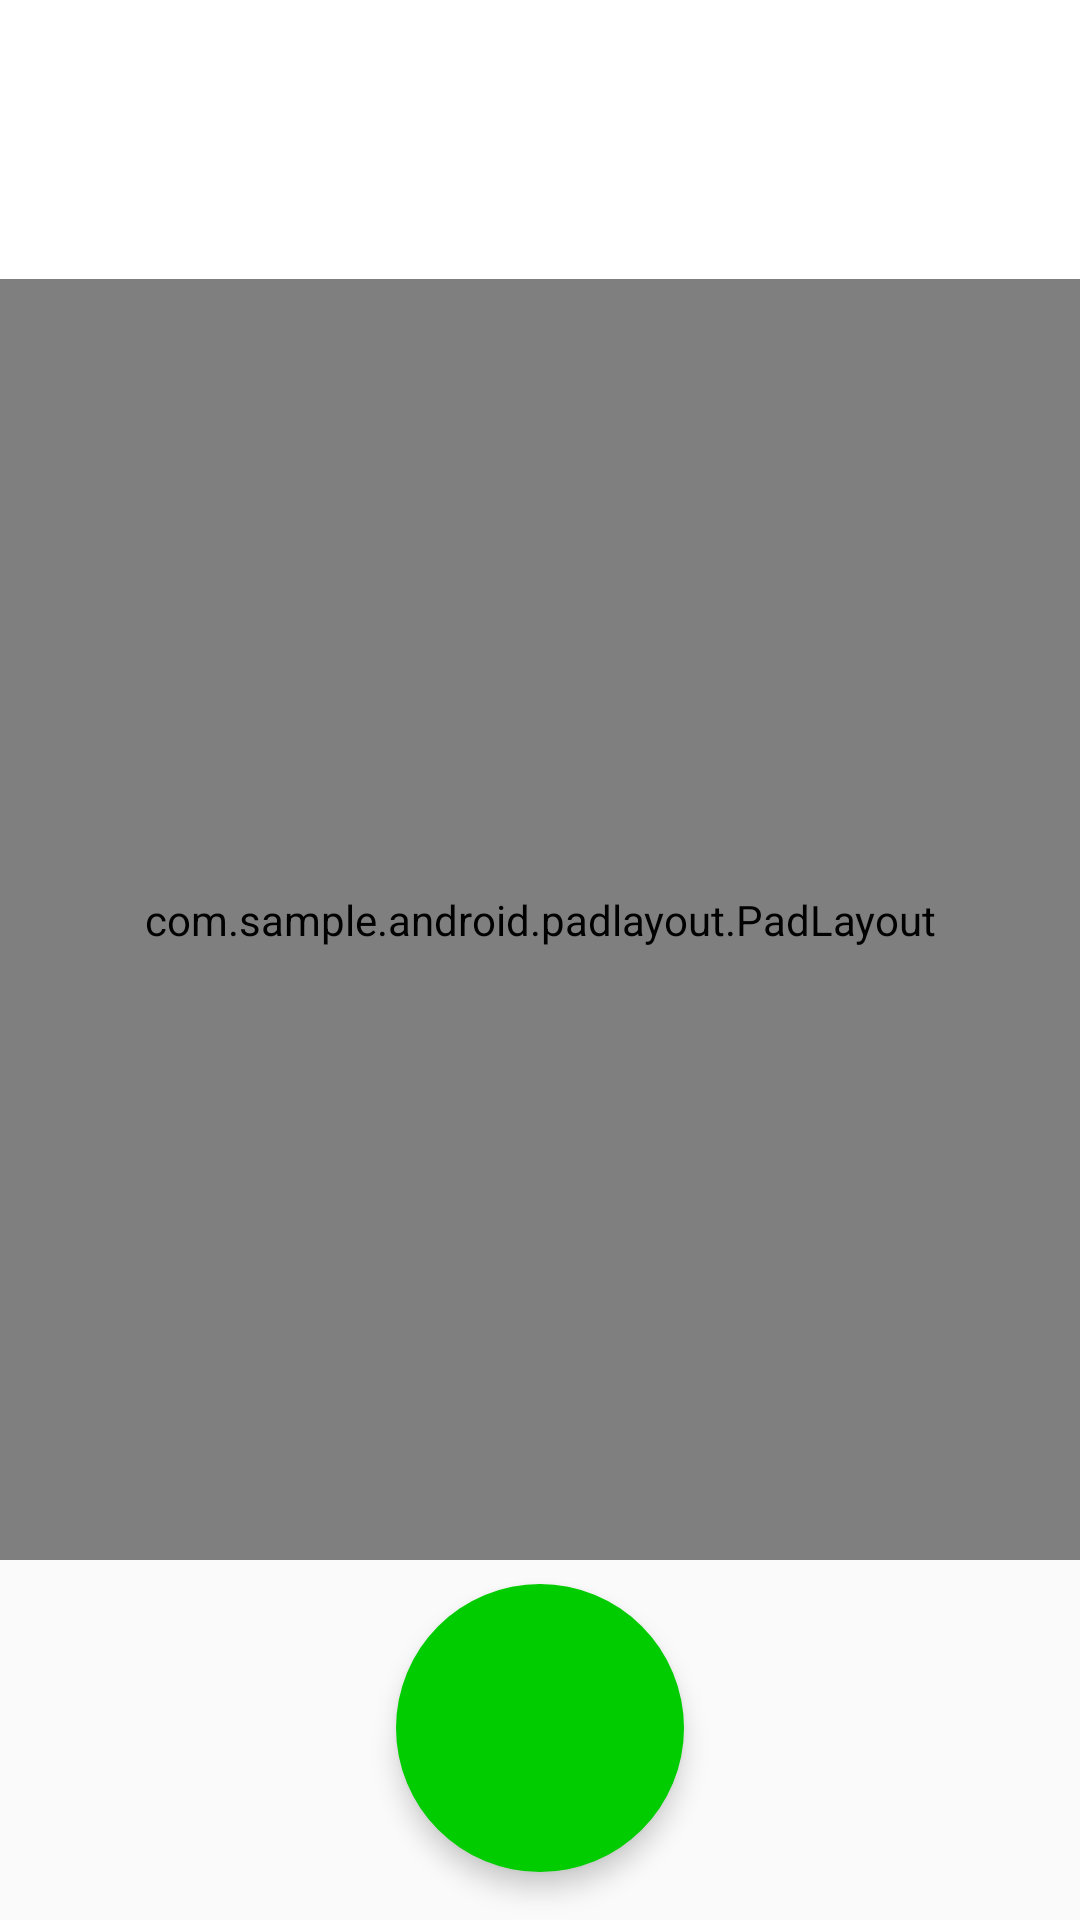

Android layout source for this screen:
<!-- AndroidManifest.xml: application theme AppTheme -->
<!-- res/layout/fragment_dialpad_border.xml -->
<?xml version="1.0" encoding="utf-8"?>
<LinearLayout xmlns:android="http://schemas.android.com/apk/res/android"
    xmlns:custom="http://schemas.android.com/apk/res-auto"
    android:layout_width="match_parent"
    android:layout_height="match_parent"
    android:orientation="vertical">

    <include
        layout="@layout/display"
        android:layout_width="match_parent"
        android:layout_height="wrap_content" />

    <com.sample.android.padlayout.PadLayout
        android:id="@+id/padLayout"
        android:layout_width="match_parent"
        android:layout_height="0dip"
        android:layout_weight="1"
        custom:numColumns="3"
        custom:numRows="4"
        custom:separatorColor="@color/dialer_theme_color"
        custom:separatorWidth="1dp">

        <com.sample.android.padlayout.DialPadKey
            android:id="@+id/button1"
            style="@style/PadButtonStyle.Border"
            custom:numberText="1" />

        <com.sample.android.padlayout.DialPadKey
            android:id="@+id/button2"
            style="@style/PadButtonStyle.Border"
            custom:letterText="ABC"
            custom:numberText="2" />

        <com.sample.android.padlayout.DialPadKey
            android:id="@+id/button3"
            style="@style/PadButtonStyle.Border"
            custom:letterText="DEF"
            custom:numberText="3" />

        <com.sample.android.padlayout.DialPadKey
            android:id="@+id/button4"
            style="@style/PadButtonStyle.Border"
            custom:letterText="GHI"
            custom:numberText="4" />

        <com.sample.android.padlayout.DialPadKey
            android:id="@+id/button5"
            style="@style/PadButtonStyle.Border"
            custom:letterText="JKL"
            custom:numberText="5" />

        <com.sample.android.padlayout.DialPadKey
            android:id="@+id/button6"
            style="@style/PadButtonStyle.Border"
            custom:letterText="MNO"
            custom:numberText="6" />

        <com.sample.android.padlayout.DialPadKey
            android:id="@+id/button7"
            style="@style/PadButtonStyle.Border"
            custom:letterText="PQRS"
            custom:numberText="7" />

        <com.sample.android.padlayout.DialPadKey
            android:id="@+id/button8"
            style="@style/PadButtonStyle.Border"
            custom:letterText="TUV"
            custom:numberText="8" />

        <com.sample.android.padlayout.DialPadKey
            android:id="@+id/button9"
            style="@style/PadButtonStyle.Border"
            custom:letterText="WXYZ"
            custom:numberText="9" />

        <com.sample.android.padlayout.DialPadKey
            android:id="@+id/button10"
            style="@style/PadButtonStyle.Border"
            custom:numberText="*" />

        <com.sample.android.padlayout.DialPadKey
            android:id="@+id/button11"
            style="@style/PadButtonStyle.Border"
            custom:letterText="+"
            custom:numberText="0" />

        <com.sample.android.padlayout.DialPadKey
            android:id="@+id/button12"
            style="@style/PadButtonStyle.Border"
            custom:numberText="#" />

    </com.sample.android.padlayout.PadLayout>

    <include
        style="@style/PadButtonStyle"
        layout="@layout/call_button"
        android:layout_width="96dp"
        android:layout_height="96dp"
        android:layout_gravity="center"
        android:layout_marginBottom="16dp" />

</LinearLayout>
<!-- res/layout/display.xml (included above) -->
<?xml version="1.0" encoding="utf-8"?>
<RelativeLayout xmlns:android="http://schemas.android.com/apk/res/android"
    android:id="@+id/display"
    android:layout_width="match_parent"
    android:layout_height="wrap_content"
    android:background="@color/display_background_color">

    <EditText
        android:id="@+id/formula"
        style="@style/DisplayEditTextStyle.Formula"
        android:layout_width="match_parent"
        android:layout_height="wrap_content"
        android:inputType="text|textNoSuggestions"
        android:textColor="@color/display_formula_text_color" />

</RelativeLayout>
<!-- res/layout/call_button.xml (included above) -->
<ImageButton xmlns:android="http://schemas.android.com/apk/res/android"
    xmlns:tools="http://schemas.android.com/tools"
    android:layout_width="@dimen/call_button_width"
    android:layout_height="@dimen/call_button_height"
    android:background="@drawable/call_button_selector"
    android:elevation="5dp"
    android:src="@drawable/ic_call_white_24dp"
    tools:ignore="ContentDescription"
    tools:targetApi="lollipop" />
<!-- resources referenced by this layout -->
<resources>
  <color name="dialer_theme_color">@color/color1</color>
  <color name="display_background_color">#FFF</color>
  <color name="display_formula_text_color">#8A000000</color>
  <dimen name="call_button_height">66dp</dimen>
  <dimen name="call_button_width">66dp</dimen>
  <!-- drawable call_button_selector (drawable-v21) -->
  <?xml version="1.0" encoding="utf-8"?>
  <ripple xmlns:android="http://schemas.android.com/apk/res/android"
      android:color="@color/call_button_pressed">
      <item>
          <shape android:shape="oval">
              <solid android:color="@color/call_button_default" />
          </shape>
      </item>
  </ripple>
  <style name="DisplayEditTextStyle.Formula">
          <item name="android:paddingTop">48dip</item>
          <item name="android:paddingBottom">24dip</item>
          <item name="android:paddingStart">16dip</item>
          <item name="android:paddingEnd">16dip</item>
      </style>
  <style name="PadButtonStyle">
          <item name="android:layout_width">wrap_content</item>
          <item name="android:layout_height">wrap_content</item>
          <item name="android:layout_marginTop">8dip</item>
          <item name="android:layout_marginBottom">8dip</item>
          <item name="android:layout_marginStart">8dip</item>
          <item name="android:layout_marginEnd">8dip</item>
          <item name="android:clickable">true</item>
      </style>
  <style name="PadButtonStyle.Border">
          <item name="android:layout_margin">0dip</item>
          <item name="android:background">@drawable/rectangle_selector</item>
          <item name="equalSpacing">false</item>
      </style>
  <style name="AppTheme" parent="Theme.AppCompat.Light.DarkActionBar">
          
      </style>
  <color name="color1">#0288d1</color>
  <color name="call_button_pressed">#009900</color>
  <color name="call_button_default">#00cc00</color>
  <!-- drawable rectangle_selector (drawable-v21) -->
  <?xml version="1.0" encoding="utf-8"?>
  <ripple xmlns:android="http://schemas.android.com/apk/res/android"
      android:color="@color/dialpad_button_pressed">
      <item android:id="@android:id/mask">
          <shape android:shape="rectangle">
              <solid android:color="?android:colorAccent" />
          </shape>
      </item>
  </ripple>
  <color name="dialpad_button_pressed">@color/color2</color>
  <color name="color2">#4D469AFA</color>
</resources>
